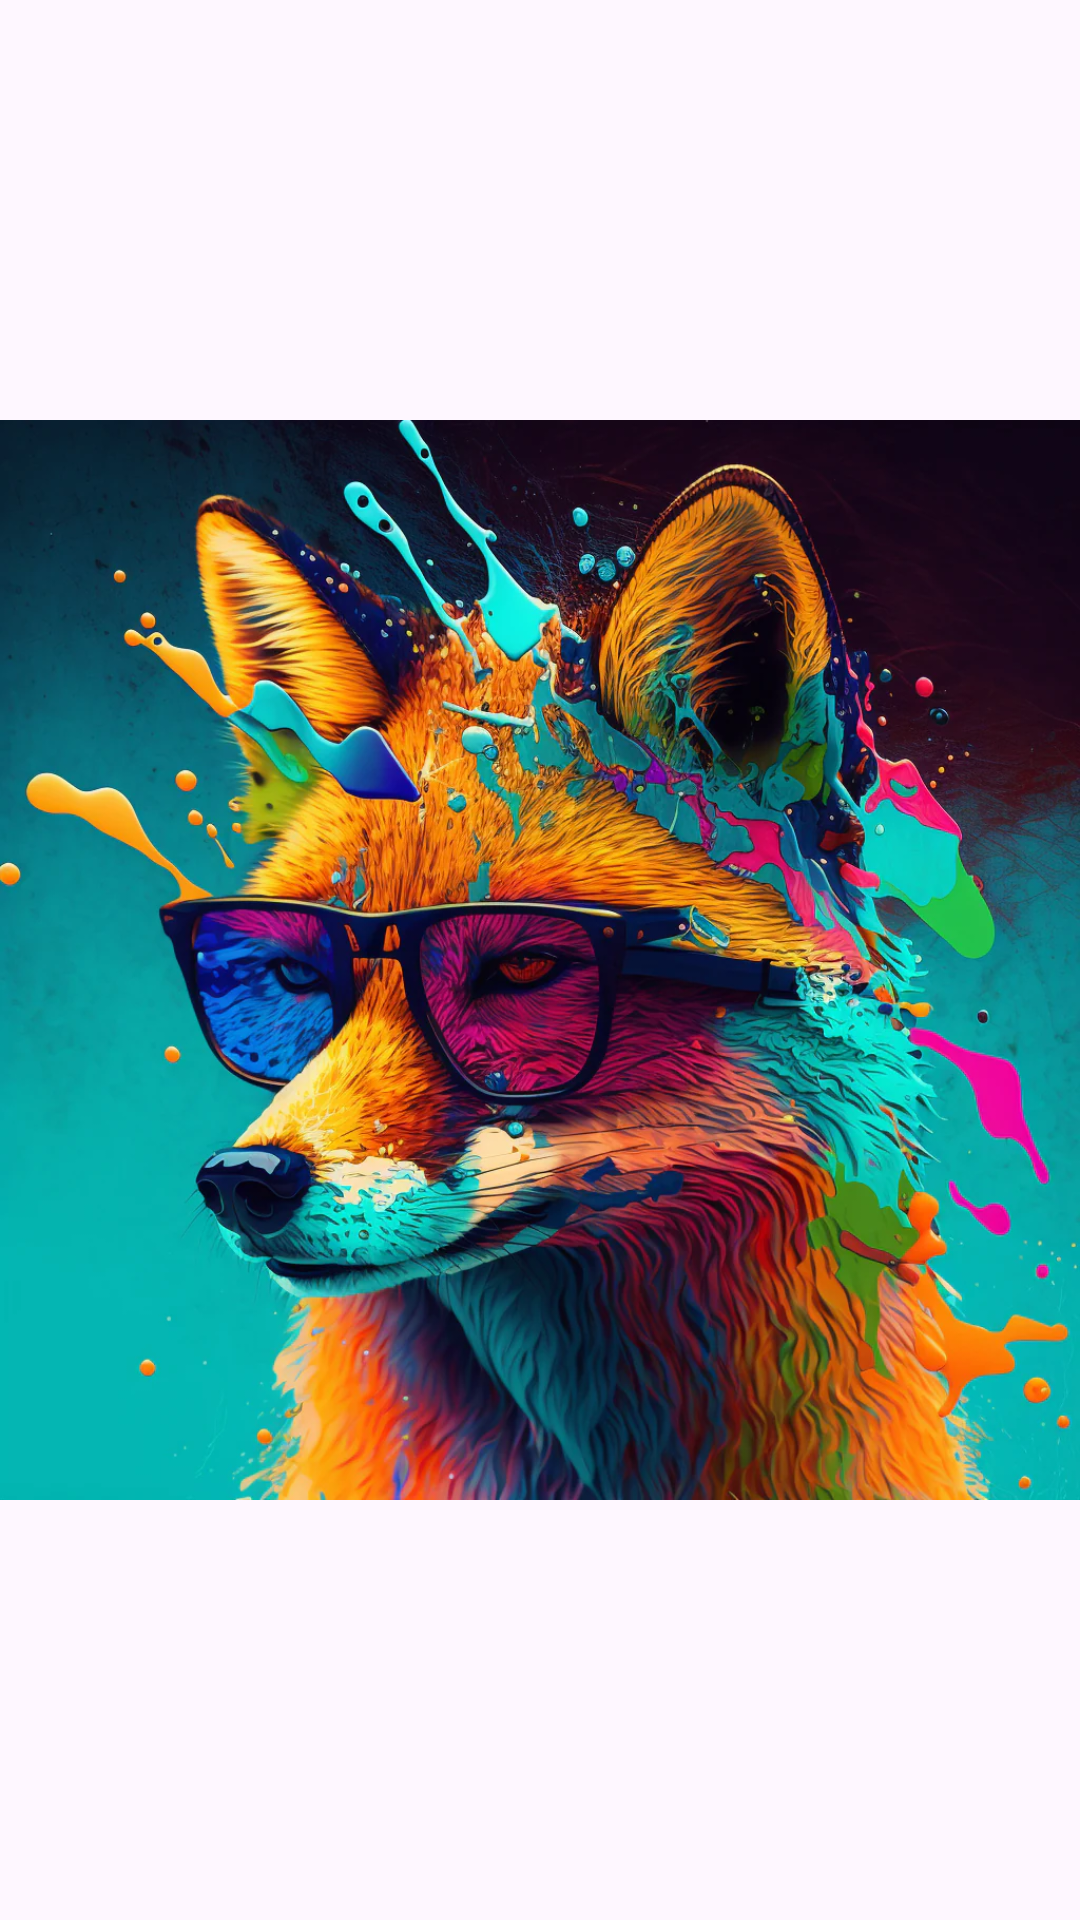

This screen was rendered from an Android layout file. Write that file and the resources it references.
<!-- AndroidManifest.xml: application theme Theme.EDBOOK -->
<!-- res/layout/activity_main3.xml -->
<?xml version="1.0" encoding="utf-8"?>
<LinearLayout xmlns:android="http://schemas.android.com/apk/res/android"
    xmlns:app="http://schemas.android.com/apk/res-auto"
    xmlns:tools="http://schemas.android.com/tools"
    android:layout_width="match_parent"
    android:layout_height="match_parent"
    tools:context=".MainActivity3">

    <ImageView
        android:id="@+id/imageView"
        android:layout_width="match_parent"
        android:layout_height="match_parent"
        android:src="@drawable/fox"
        android:contentDescription="TODO" />
</LinearLayout>
<!-- resources referenced by this layout -->
<resources>
  <!-- drawable fox: webp bitmap (drawable, 213538 bytes) -->
  <style name="Theme.EDBOOK" parent="Base.Theme.EDBOOK" />
  <style name="Base.Theme.EDBOOK" parent="Theme.Material3.DayNight.NoActionBar">
          
          <item name="colorPrimary">@color/blue</item>
          <item name="colorPrimaryVariant">@color/blue</item>
          <item name="colorOnPrimary">@color/blue</item>
  
          <item name="colorSecondary">@color/white</item>
          <item name="colorSecondaryVariant">@color/white</item>
          <item name="colorOnSecondary">@color/white</item>
  
          <item name="android:statusBarColor">@color/black</item>
      </style>
  <color name="blue">#277994</color>
  <color name="white">#FFFFFFFF</color>
  <color name="black">#FF000000</color>
</resources>
